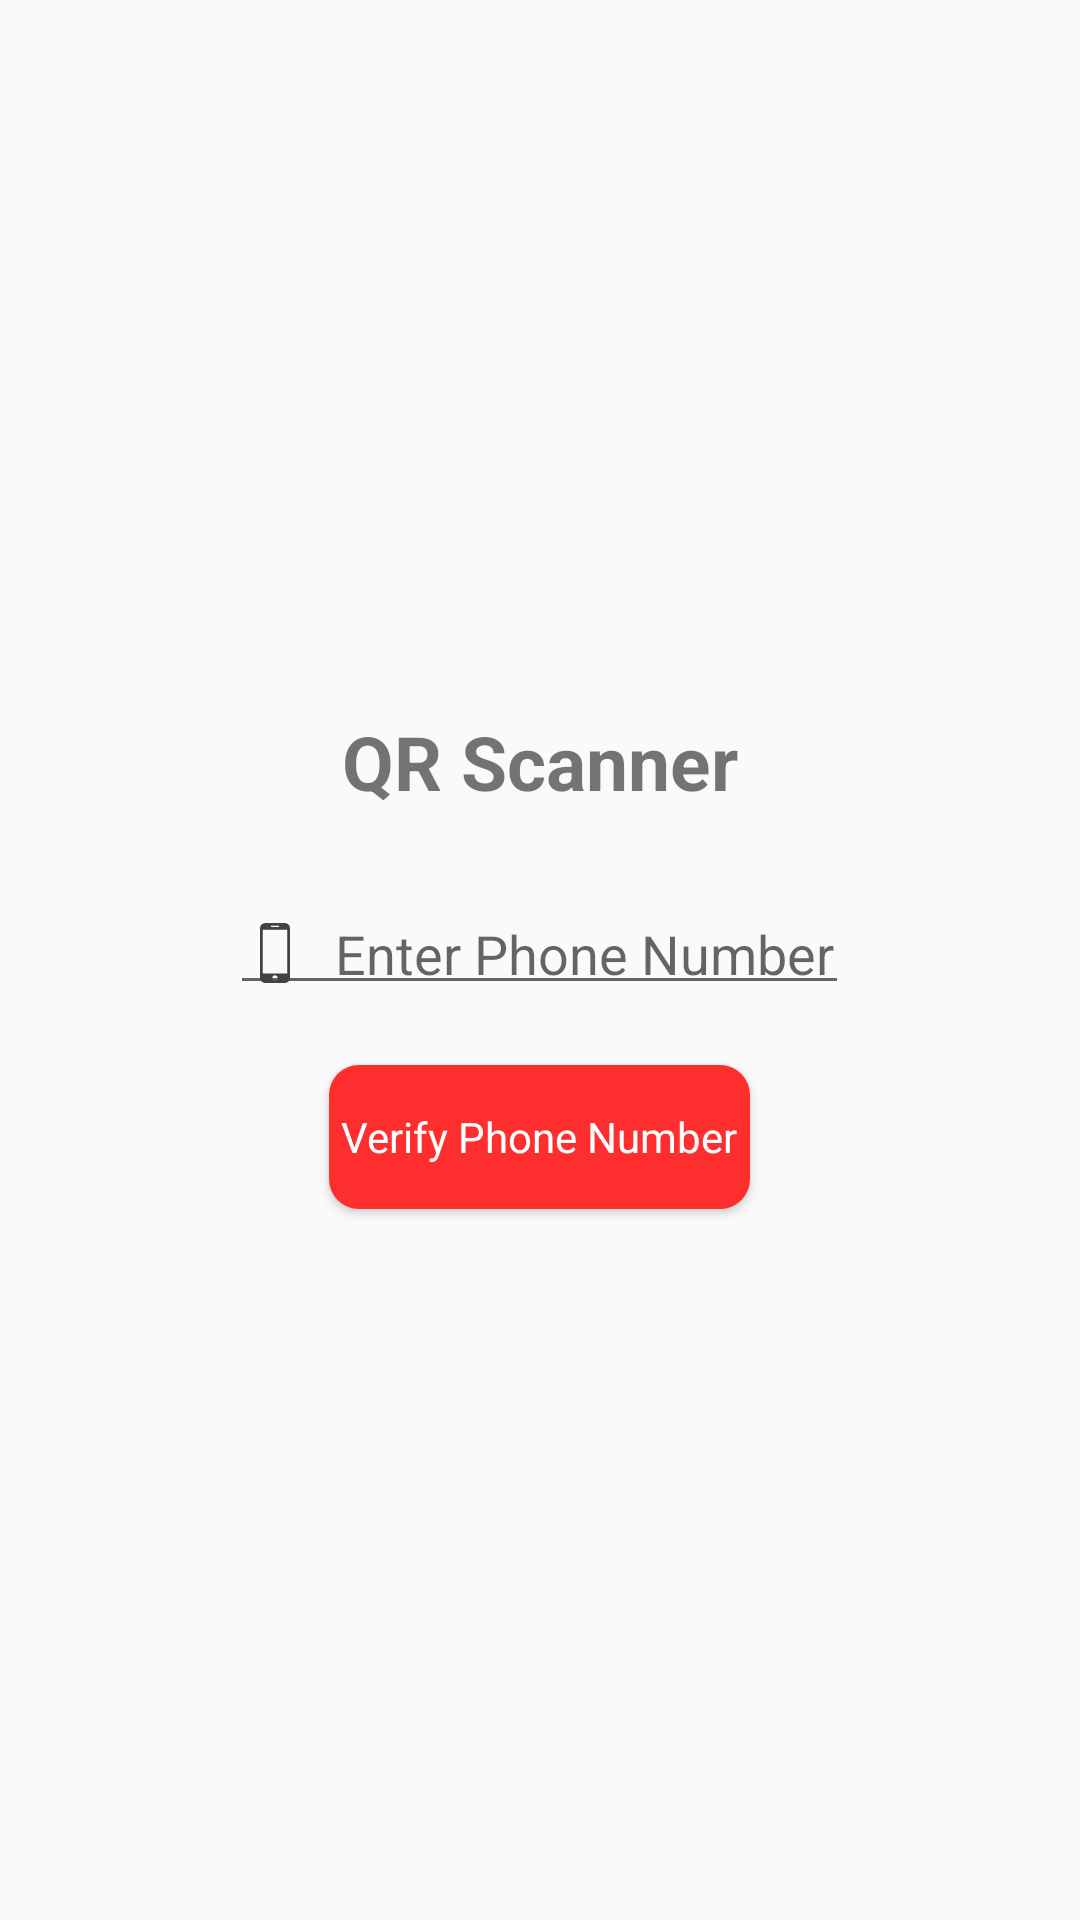

The Android layout XML behind this screen, and the referenced resources:
<!-- AndroidManifest.xml: application theme AppTheme -->
<!-- res/layout/activity_main.xml -->
<?xml version="1.0" encoding="utf-8"?>
<LinearLayout xmlns:android="http://schemas.android.com/apk/res/android"
    android:layout_width="match_parent"
    android:layout_height="match_parent"
    android:gravity="center"
    android:orientation="vertical">

    <TextView
        android:layout_width="wrap_content"
        android:layout_height="wrap_content"
        android:layout_marginBottom="30dp"
        android:text="@string/app_name"
        android:textSize="25sp"
        android:textStyle="bold" />

    <EditText
        android:id="@+id/editext_phonenumber"
        android:layout_width="wrap_content"
        android:layout_height="wrap_content"
        android:drawableLeft="@drawable/vector_mobilephone"
        android:drawablePadding="10dp"
        android:hint="Enter Phone Number"
        android:inputType="phone"
        android:maxLength="10"
        android:padding="5dp" />

    <TextView
        android:id="@+id/txtview_secretnumber"
        android:layout_width="wrap_content"
        android:layout_height="wrap_content"
        android:layout_marginTop="10dp"
        android:text="00000"
        android:textColor="#008800"
        android:textSize="30sp"
        android:textStyle="bold"
        android:visibility="gone" />

    <Button
        android:id="@+id/btn_action"
        style="@style/UI_Button"
        android:layout_width="wrap_content"
        android:layout_height="wrap_content"
        android:layout_marginTop="20dp"
        android:text="@string/btn_action_phone_verify" />


</LinearLayout>
<!-- resources referenced by this layout -->
<resources>
  <!-- drawable vector_mobilephone (drawable-anydpi) -->
  <?xml version="1.0" encoding="utf-8"?>
  <vector xmlns:android="http://schemas.android.com/apk/res/android"
      android:width="20dp"
      android:height="20dp"
      android:viewportHeight="792"
      android:viewportWidth="792">
  
      <path
          android:fillColor="#424242"
          android:pathData="M521.806,792c0,0,71.889,0,71.889-71.997V71.997C593.694,0,521.806,0,521.806,0H270.194c0,0-71.889,0-71.889,71.997
  v648.006C198.306,792,270.194,792,270.194,792H521.806z
  M396,762.022c-19.841,0-35.944-16.104-35.944-35.944
  c0-19.842,16.103-35.944,35.944-35.944c19.842,0,35.944,16.103,35.944,35.944C431.944,745.919,415.842,762.022,396,762.022z
  M342.083,43.888c0-4.457,2.121-7.944,4.78-7.944h98.272c2.624,0,4.781,3.559,4.781,7.944v2.121c0,4.457-2.157,7.944-4.781,7.944
  h-98.272c-2.624,0-4.78-3.559-4.78-7.944V43.888z
  M234.25,89.861h323.5v575.111h-323.5V89.861z" />
  </vector>
  <string name="app_name">QR Scanner</string>
  <string name="btn_action_phone_verify">Verify Phone Number</string>
  <style name="UI_Button">
          <item name="android:background">@drawable/shape_button</item>
          <item name="android:textColor">#fff</item>
          <item name="android:fontFamily">sans-serif</item>
          <item name="android:padding">4dp</item>
          <item name="android:textSize">14sp</item>
          <item name="android:textAllCaps">false</item>
      </style>
  <style name="AppTheme" parent="Theme.AppCompat.Light.DarkActionBar">
          
          <item name="colorPrimary">@color/colorPrimary</item>
          <item name="colorPrimaryDark">@color/colorPrimaryDark</item>
          <item name="colorAccent">@color/colorAccent</item>
      </style>
  <!-- drawable shape_button (drawable-nodpi) -->
  <?xml version="1.0" encoding="utf-8"?>
  <shape xmlns:android="http://schemas.android.com/apk/res/android"
      android:shape="rectangle">
  
      <corners android:radius="10dp" />
  
      <padding
          android:bottom="3dp"
          android:left="3dp"
          android:right="3dp"
          android:top="3dp" />
  
      <solid android:color="#FE2E2E" />
  
  </shape>
  <!-- not gathered from this repository: default colours our renderer supplied (Android Studio template values) -->
  <color name="colorPrimary">#FF6200EE</color>
  <color name="colorPrimaryDark">#FF3700B3</color>
  <color name="colorAccent">#FF03DAC5</color>
</resources>
